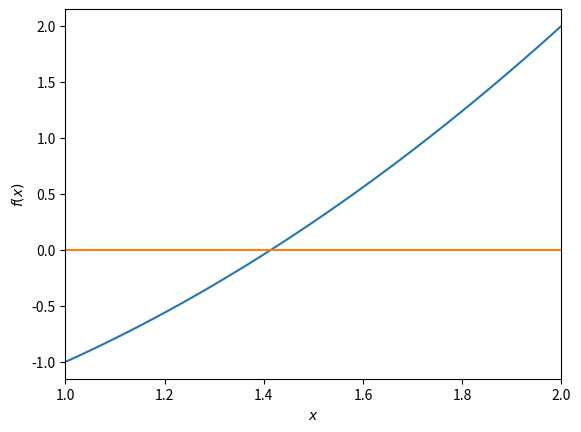

Here is the Python script that generated this plot:
import matplotlib.pyplot as plt
%matplotlib inline
import numpy as np

xvals = np.linspace(1,2,41)

yvals = xvals**2 - 2

plt.plot(xvals,yvals)
plt.plot(xvals,np.zeros(xvals.size))
plt.xlim(1,2)
plt.ylabel("$f(x)$")
plt.xlabel("$x$")

